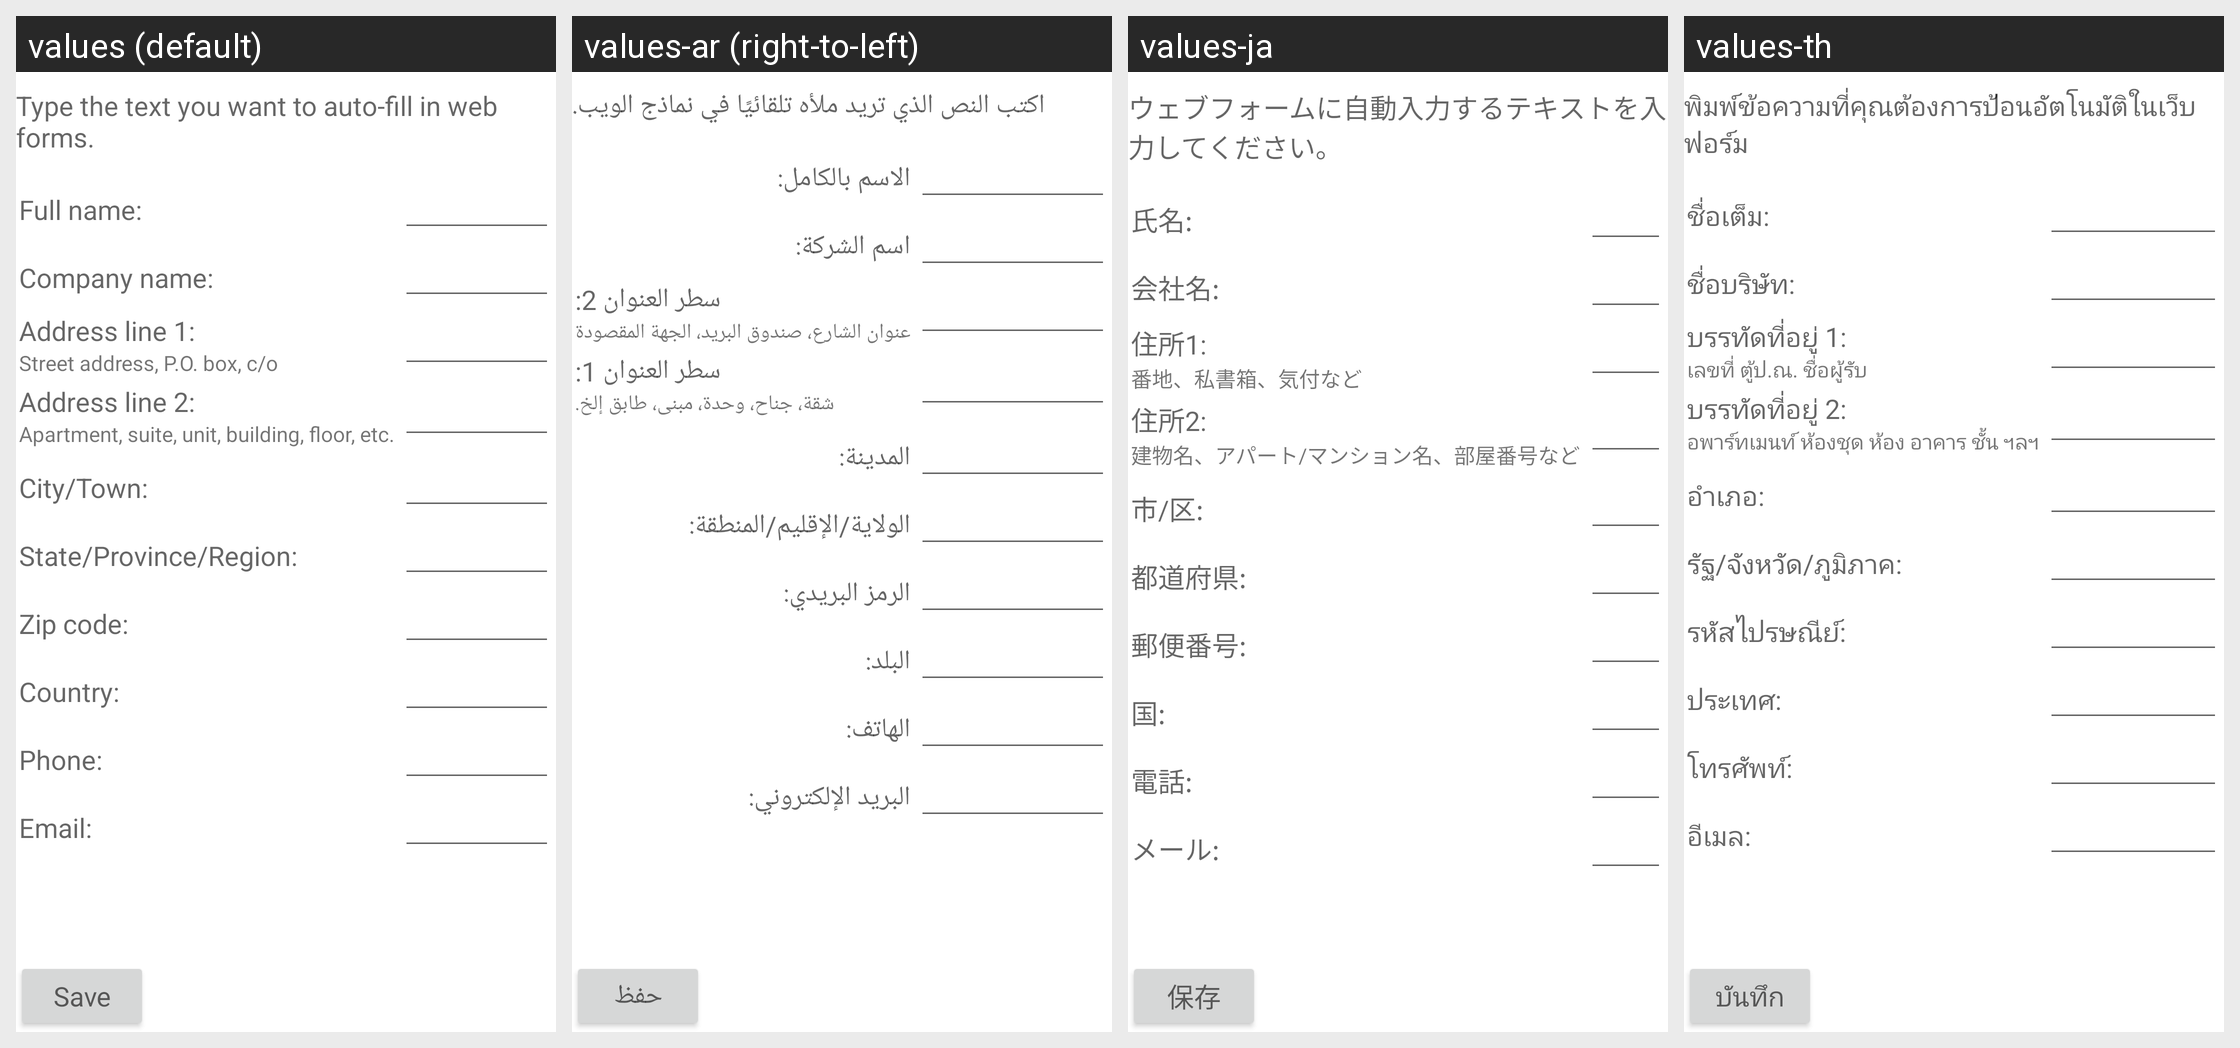

Locale-by-locale string values for the Android screen shown in this grid:
Android screen res/layout/autofill_settings_fragment.xml rendered under 4 locales, left to right: values (default), values-ar (right-to-left), values-ja, values-th. Device: Nexus 5 (rendered at 1080×1920; each locale shown at half size, 540×960, under a caption strip naming it); theme Theme.MaterialComponents.DayNight.NoActionBar.
Other locales in the repository, not shown: values-af, values-am, values-bg, values-ca, values-cs, values-da, values-de, values-el, values-en-rGB, values-es, values-es-rUS, values-fa, values-fi, values-fr, values-hi, values-hr, values-hu, values-in, values-it, values-iw, values-ko, values-lt, values-lv, values-ms, values-nb, values-nl, values-pl, values-pt, values-pt-rPT, values-rm, values-ro, values-ru, values-sk, values-sl, values-sr, values-sv, values-sw, values-tl, values-tr, values-uk, values-vi, values-zh-rCN, values-zh-rTW, values-zu.
Strings drawn on this screen, with the default value and each locale's value (text and hints the layout hard-codes, and strings that could not be matched under every locale, appear in the picture but are not listed):

autofill_profile_editor_heading
  values: Type the text you want to auto-fill in web forms.
  values-ar: اكتب النص الذي تريد ملأه تلقائيًا في نماذج الويب.
  values-ja: ウェブフォームに自動入力するテキストを入力してください。
  values-th: พิมพ์ข้อความที่คุณต้องการป้อนอัตโนมัติในเว็บฟอร์ม

autofill_profile_editor_name
  values: Full name:
  values-ar: الاسم بالكامل:
  values-ja: 氏名:
  values-th: ชื่อเต็ม:

autofill_profile_editor_company_name
  values: Company name:
  values-ar: اسم الشركة:
  values-ja: 会社名:
  values-th: ชื่อบริษัท:

autofill_profile_editor_address_line_1
  values: Address line 1:
  values-ar: سطر العنوان 2:
  values-ja: 住所1:
  values-th: บรรทัดที่อยู่ 1:

autofill_profile_editor_address_line_1_hint
  values: Street address, P.O. box, c/o
  values-ar: عنوان الشارع، صندوق البريد، الجهة المقصودة
  values-ja: 番地、私書箱、気付など
  values-th: เลขที่ ตู้ป.ณ. ชื่อผู้รับ

autofill_profile_editor_address_line_2
  values: Address line 2:
  values-ar: سطر العنوان 1:
  values-ja: 住所2:
  values-th: บรรทัดที่อยู่ 2:

autofill_profile_editor_address_line_2_hint
  values: Apartment, suite, unit, building, floor, etc.
  values-ar: شقة، جناح، وحدة، مبنى، طابق إلخ.
  values-ja: 建物名、アパート/マンション名、部屋番号など
  values-th: อพาร์ทเมนท์ ห้องชุด ห้อง อาคาร ชั้น ฯลฯ

autofill_profile_editor_city
  values: City/Town:
  values-ar: المدينة:
  values-ja: 市/区:
  values-th: อำเภอ:

autofill_profile_editor_state
  values: State/Province/Region:
  values-ar: الولاية/الإقليم/المنطقة:
  values-ja: 都道府県:
  values-th: รัฐ/จังหวัด/ภูมิภาค:

autofill_profile_editor_zip_code
  values: Zip code:
  values-ar: الرمز البريدي:
  values-ja: 郵便番号:
  values-th: รหัสไปรษณีย์:

autofill_profile_editor_country
  values: Country:
  values-ar: البلد:
  values-ja: 国:
  values-th: ประเทศ:

autofill_profile_editor_phone_number
  values: Phone:
  values-ar: الهاتف:
  values-ja: 電話:
  values-th: โทรศัพท์:

autofill_profile_editor_email_address
  values: Email:
  values-ar: البريد الإلكتروني:
  values-ja: メール:
  values-th: อีเมล:

autofill_profile_editor_save_profile
  values: Save
  values-ar: حفظ
  values-ja: 保存
  values-th: บันทึก
